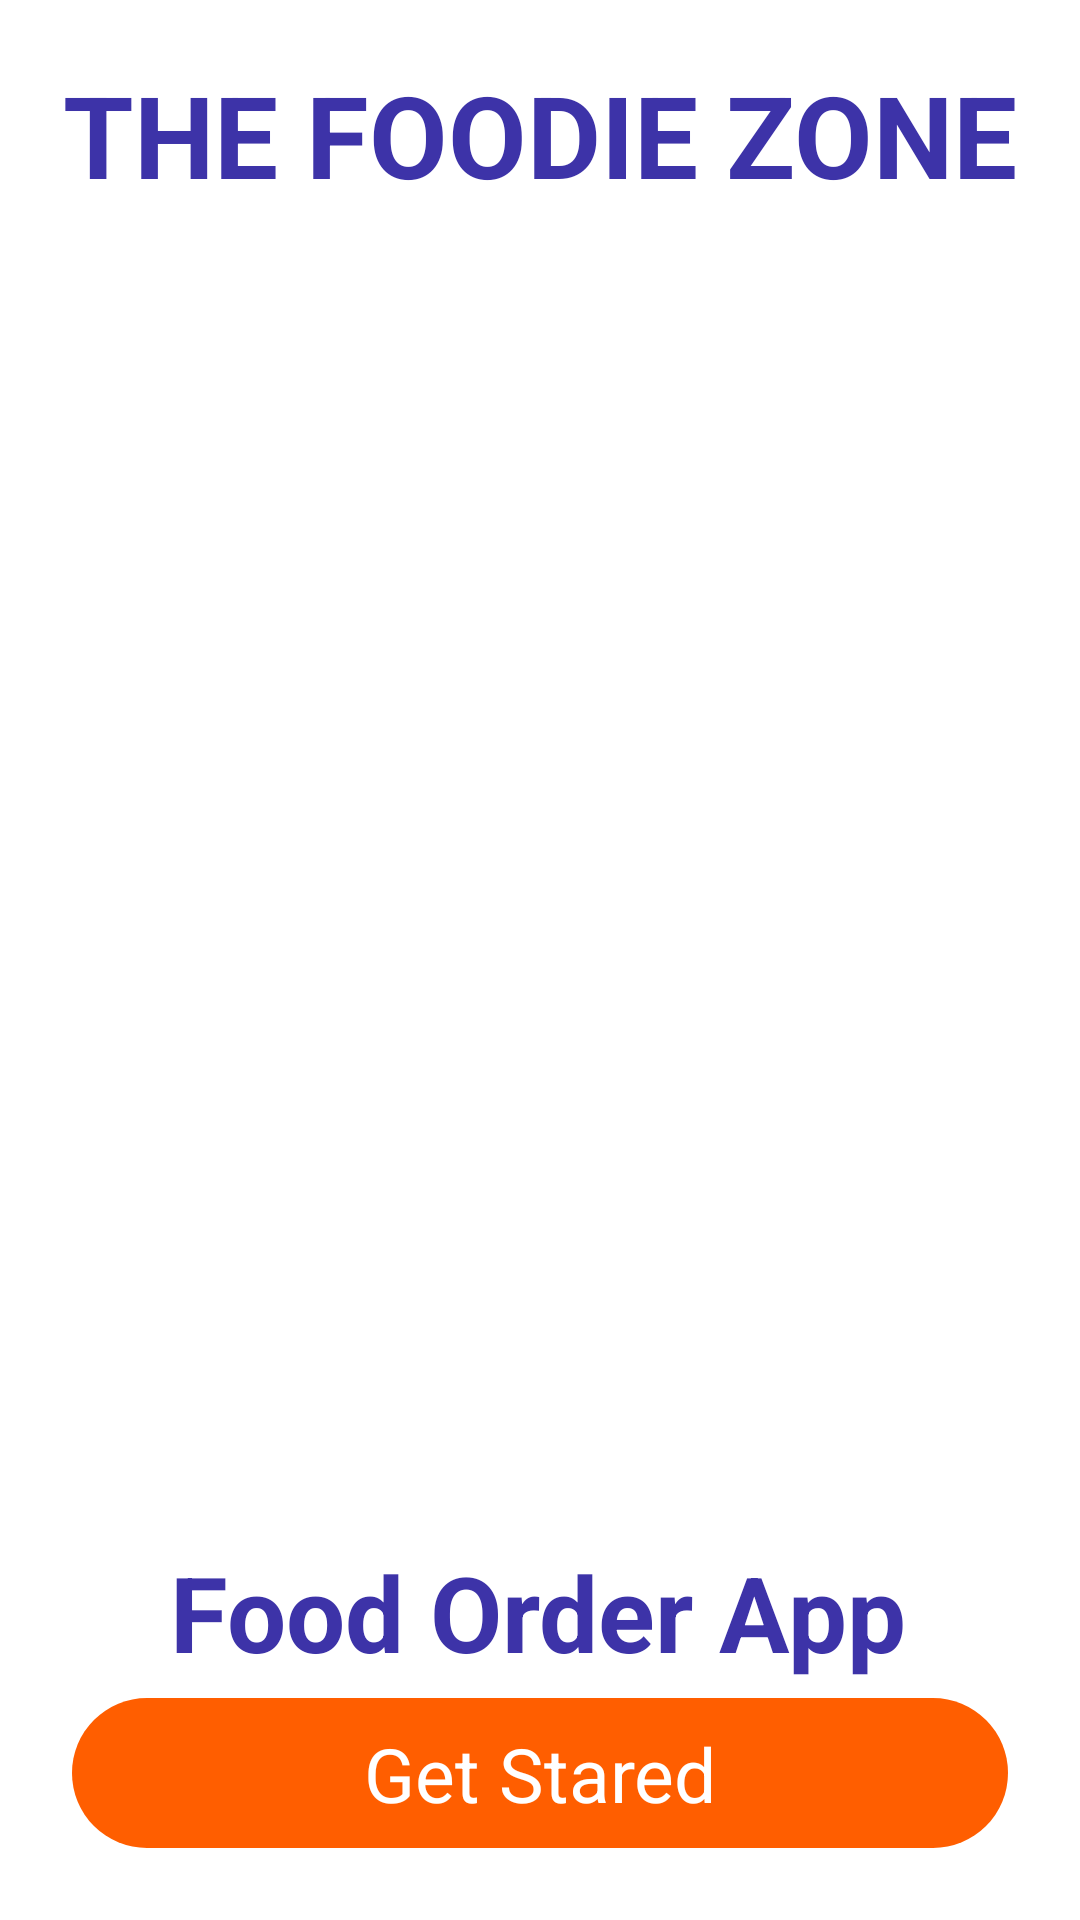

The Android layout XML behind this screen, and the referenced resources:
<!-- AndroidManifest.xml: application theme Theme.THEFOODIESZONE -->
<!-- res/layout/activity_intro.xml -->
<?xml version="1.0" encoding="utf-8"?>
<androidx.constraintlayout.widget.ConstraintLayout xmlns:android="http://schemas.android.com/apk/res/android"
    xmlns:app="http://schemas.android.com/apk/res-auto"
    xmlns:tools="http://schemas.android.com/tools"
    android:layout_width="match_parent"
    android:layout_height="match_parent"
    tools:context=".introActivity">


    <ImageView
        android:id="@+id/imageView"
        android:layout_width="0dp"
        android:layout_height="767dp"
        android:scaleType="fitXY"
        app:layout_constraintBottom_toBottomOf="parent"
        app:layout_constraintEnd_toEndOf="parent"
        app:layout_constraintHorizontal_bias="0.0"
        app:layout_constraintStart_toStartOf="parent"
        app:layout_constraintTop_toTopOf="parent"
        app:layout_constraintVertical_bias="1.0"
        app:srcCompat="@drawable/background_intro" />

    <ImageView
        android:id="@+id/imageView2"
        android:layout_width="327dp"
        android:layout_height="311dp"
        app:layout_constraintBottom_toBottomOf="parent"
        app:layout_constraintEnd_toEndOf="@+id/imageView"
        app:layout_constraintStart_toStartOf="parent"
        app:layout_constraintTop_toTopOf="parent"
        app:layout_constraintVertical_bias="0.481"
        app:srcCompat="@drawable/logo" />

    <TextView
        android:id="@+id/textView2"
        android:layout_width="wrap_content"
        android:layout_height="wrap_content"
        android:text="THE FOODIE ZONE"
        android:textColor="#3d33a8"
        android:textSize="38dp"
        android:textStyle="bold"
        app:layout_constraintBottom_toTopOf="@+id/imageView2"
        app:layout_constraintEnd_toEndOf="parent"
        app:layout_constraintStart_toStartOf="parent"
        app:layout_constraintTop_toTopOf="@+id/imageView"
        app:layout_constraintVertical_bias="0.624" />

    <TextView
        android:id="@+id/textView3"
        android:layout_width="wrap_content"
        android:layout_height="wrap_content"
        android:text="Food Order App"
        android:textColor="#3d33a8"
        android:textSize="35dp"
        android:textStyle="bold"
        app:layout_constraintBottom_toBottomOf="parent"
        app:layout_constraintEnd_toEndOf="parent"
        app:layout_constraintHorizontal_bias="0.495"
        app:layout_constraintStart_toStartOf="parent"
        app:layout_constraintTop_toBottomOf="@+id/imageView2"
        app:layout_constraintVertical_bias="0.361" />

    <androidx.constraintlayout.widget.ConstraintLayout
        android:id="@+id/startBtn"
        android:layout_width="0dp"
        android:layout_height="50dp"
        android:layout_marginStart="24dp"
        android:layout_marginTop="24dp"
        android:layout_marginEnd="24dp"
        android:layout_marginBottom="24dp"
        android:background="@drawable/orange_button"
        app:layout_constraintBottom_toBottomOf="@+id/imageView"
        app:layout_constraintEnd_toEndOf="parent"
        app:layout_constraintHorizontal_bias="0.498"
        app:layout_constraintStart_toStartOf="parent"
        app:layout_constraintTop_toTopOf="parent"
        app:layout_constraintVertical_bias="1.0">

        <TextView
            android:id="@+id/textView4"
            android:layout_width="wrap_content"
            android:layout_height="wrap_content"
            android:layout_marginStart="16dp"
            android:layout_marginEnd="16dp"
            android:text="Get Stared"
            android:textColor="#ffffff"
            android:textSize="25dp"
            app:layout_constraintBottom_toBottomOf="parent"
            app:layout_constraintEnd_toEndOf="parent"
            app:layout_constraintStart_toStartOf="parent"
            app:layout_constraintTop_toTopOf="parent" />
    </androidx.constraintlayout.widget.ConstraintLayout>


</androidx.constraintlayout.widget.ConstraintLayout>
<!-- resources referenced by this layout -->
<resources>
  <!-- drawable orange_button (drawable) -->
  <?xml version="1.0" encoding="utf-8"?>
  <selector xmlns:android="http://schemas.android.com/apk/res/android">
      <item>
          <shape android:shape="rectangle">
              <solid android:color="#ff5e00"/>
              <corners android:radius="50dp"/>
          </shape>
      </item>
  </selector>
  <style name="Theme.THEFOODIESZONE" parent="Theme.MaterialComponents.DayNight.NoActionBar">
          
          <item name="colorPrimary">#ff5e00</item>
          <item name="colorPrimaryVariant">#ff5e00</item>
          <item name="colorOnPrimary">@color/white</item>r
          
          <item name="colorSecondary">@color/teal_200</item>
          <item name="colorSecondaryVariant">@color/teal_700</item>
          <item name="colorOnSecondary">@color/black</item>
          
          <item name="android:statusBarColor">?attr/colorPrimaryVariant</item>
          
      </style>
  <!-- not gathered from this repository: default colours our renderer supplied (Android Studio template values) -->
  <color name="teal_200">#FF03DAC5</color>
  <color name="teal_700">#FF018786</color>
  <color name="black">#FF000000</color>
  <color name="white">#FFFFFFFF</color>
</resources>
